Run: headless pygame with SDL's dummy video driver; simulated clock (each Clock.tick advances the game by its frame time, no real sleeping); random seed 0; keys injected as events and as key.get_pressed() state; mouse plan: one left click at the window centre at the start of phase 2, then a move to the lower-right quarter at the start of phase 3.
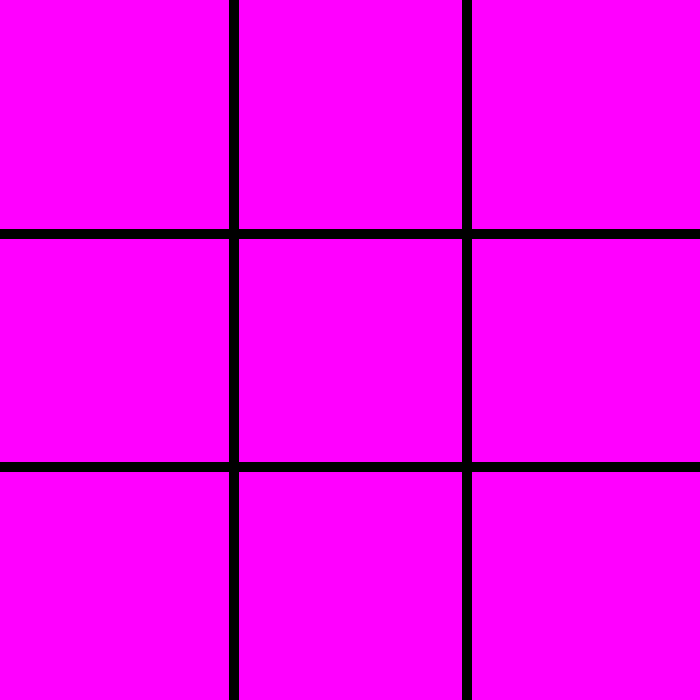
Frame 1 of 4 · flips 1–60 · no input
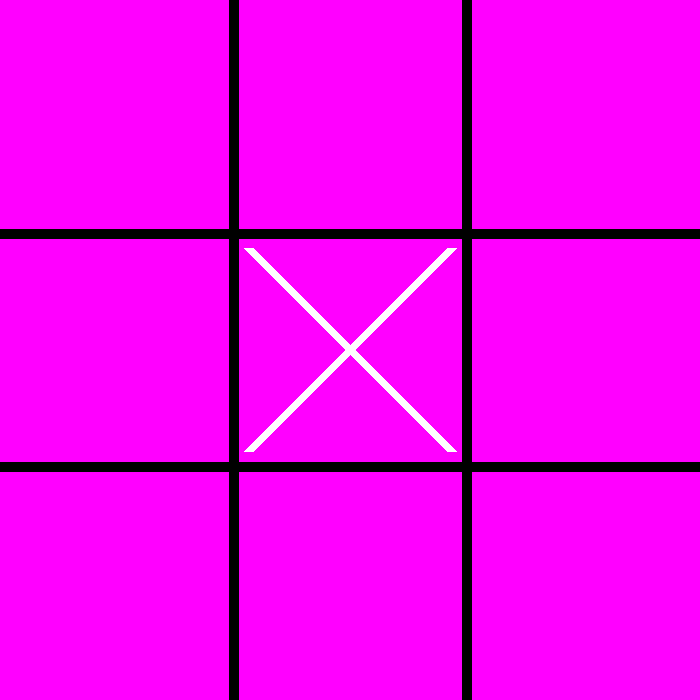
Frame 2 of 4 · flips 61–180 · clicked the window centre · tapped SPACE, RETURN · held RIGHT (→), D
Frame 3 of 4 · flips 181–300 · moved the mouse to the lower-right quarter · held DOWN (↓), S · screen unchanged from frame 2, image omitted
Frame 4 of 4 · flips 301–420 · held LEFT (←), A, UP (↑), W · screen unchanged from frame 3, image omitted

The pygame program that drew these frames:

#Sophia Sachedina
#TicTacToe Game
#Functions: 
    #grid(), 
    #zeroGrid()
    #drawMarkers()
    #checkWinner()
    #gameOver()

import pygame, time, random, math, sys, os, datetime
os.system('cls')
pygame.init()


WIDTH=700 
HEIGHT=700

TITLE_FONT = pygame.font.SysFont('comicsans', WIDTH//20)
MENU_FONT = pygame.font.SysFont('comicsans', WIDTH//30)
colors={"white":(255,255,255),"pink":(255,0,255),"blue":(0,0,255),"limeGreen":(153,255,51), 'red':(255, 0, 0), 'purple': (138,43,226), 'yellow':(255,215,0), 'black':(0,0,0), 'lblue':(0,206,209)}

screen=pygame.display.set_mode((WIDTH,HEIGHT)) 
pygame.display.set_caption('Tic Tac Toe')

clock = pygame.time.Clock()

player1score = 0
player2score = 0
size = 3
player=1   
gameOver=False 
markers=[] 
winner = 0 
lineWidth=10 
Game=True 
MxMy=(0,0) 
circlecolor=colors.get("purple") 
xcolor=colors.get("white")

#function for zero array
def zero_Array(): 
    for x in range(3):
        row= [0] *3
        markers.append(row)
backgrnd=colors.get('pink')

#function for grid
def grid():
    lineClr=colors.get("black")
    for x in range(1,3):
        #horizontal line
        pygame.draw.line(screen,lineClr,(0,HEIGHT//size*x),(WIDTH,HEIGHT//size*x),lineWidth)  
        #vertical line
        pygame.draw.line(screen,lineClr,(WIDTH//size*x, 0),(WIDTH//size*x,HEIGHT),lineWidth)  
    pygame.time.delay(100)

#markers function
def draw_Markers():
    xValue=0
    for x in markers:   
        yValue=0
        for y in x:  
            if y ==1:
                pygame.draw.line(screen,xcolor,(xValue * WIDTH//size + 15, yValue * HEIGHT//size + 15), (xValue * WIDTH//size + WIDTH//size-15, yValue * WIDTH//size + WIDTH//size-15),lineWidth)
                pygame.draw.line(screen, xcolor,(xValue*WIDTH//size +WIDTH//size-15, yValue*HEIGHT//size+15),(xValue *WIDTH//size+15,yValue*HEIGHT//size+HEIGHT//size-15),lineWidth)
            if y==-1:
                pygame.draw.circle(screen,circlecolor,(xValue*WIDTH//size+WIDTH//6,yValue*HEIGHT//size +HEIGHT//6),WIDTH//6-15, lineWidth)
            yValue +=1
        xValue +=1
    pygame.display.update()

#function for is x wins
def x_winner():
    screen.fill(backgrnd)
    scorex = str(player1score)
    scoreo = str(player2score)
    textx = MENU_FONT.render('Player X won!', 1, (circlecolor))
    pl1txt = MENU_FONT.render('Player X score = '+scorex, 1, (circlecolor))
    pl2txt = MENU_FONT.render('Player O score = '+scoreo, 1, (circlecolor))
    screen.blit(pl1txt, (WIDTH/4, HEIGHT/1.5))
    screen.blit(pl2txt, (WIDTH/1.5, HEIGHT/1.5))
    screen.blit(textx, (WIDTH/size, HEIGHT/size))
    pygame.display.update()
    pygame.time.delay(2000)
    gameEnd()

#function for if o wine
def o_winner():
    screen.fill(backgrnd)
    scorex = str(player1score)
    scoreo = str(player2score)
    texto=MENU_FONT.render('Player O won!', 1, (circlecolor))
    pl1txt = MENU_FONT.render('Player X score = '+scorex, 1, (circlecolor))
    pl2txt = MENU_FONT.render('Player O score = '+scoreo, 1, (circlecolor))
    screen.blit(pl1txt, (WIDTH/4, HEIGHT/1.5))
    screen.blit(pl2txt, (WIDTH/1.5, HEIGHT/1.5))
    screen.blit(texto, (WIDTH/2.5, HEIGHT/2.5))
    pygame.display.update()
    pygame.time.delay(2000)
    gameEnd() 

#function for tie
def tieGame():
    screen.fill(backgrnd)
    scorex = str(player1score)
    scoreo = str(player2score)
    texto=MENU_FONT.render('Player O won!', 1, (circlecolor))
    pl1txt = MENU_FONT.render('Player X score = '+scorex, 1, (circlecolor))
    pl2txt = MENU_FONT.render('Player O score = '+scoreo, 1, (circlecolor))
    screen.blit(pl1txt, (WIDTH/4, HEIGHT/1.5))
    screen.blit(pl2txt, (WIDTH/1.5, HEIGHT/1.5))
    textTie=MENU_FONT.render("It's a tie!", 1, (circlecolor))
    screen.blit(textTie, (WIDTH/2.5, HEIGHT/2.5))
    pygame.display.update()
    pygame.time.delay(2000)
    gameEnd()

#function to check for winners
def checkWinner():
    global gameOver, winner, player1score, player2score
    x_position=0
    for x in markers:
        if sum(x)==3:
            winner = 1
            player1score += 1
            gameOver=True
            x_winner()
        if sum(x)==-3:
            winner = -1
            player2score += 1
            gameOver = True
            o_winner()
        #check rows for winner
        if markers[0][x_position]+markers[1][x_position]+markers[2][x_position] ==3:
            winner = 1
            player1score += 1
            gameOver=True
            x_winner()        
        if markers[0][x_position]+markers[1][x_position]+markers[2][x_position] ==-3:
            winner = -1
            player2score += 1
            gameOver=True
            o_winner()
        x_position +=1
    #check diagonals for winner
    if markers[0][0]+markers[1][1]+markers[2][2] == 3 or markers[2][0]+markers[1][1]+markers[0][2] ==3:
        winner=1
        player1score += 1
        gameOver=True
        x_winner()
    if markers[0][0]+markers[1][1]+markers[2][2] == -3 or markers[2][0]+markers[1][1]+markers[0][2] == -3:
        winner=-1
        player2score += 1
        gameOver=True
        o_winner()
    #check for tie
    if gameOver == False:
        tie = True
        for ROW in markers:
            for COL in ROW:
                if COL ==0:
                    tie = False
        #return winner 
        if tie:  
            gameOver=True
            winner=0
            print(winner)
            tieGame()

def gameEnd():
    global markers, gameOver
    Game = False
    screen.fill(backgrnd)
    #question
    textagn=MENU_FONT.render('Would you like to play again?', 1, (circlecolor))
    screen.blit(textagn,(WIDTH/size, HEIGHT/size))
    #buttons yes and no
    Button_yes=pygame.Rect(WIDTH/4, HEIGHT//2, 100, 50)
    Button_no=pygame.Rect(size*WIDTH/4, HEIGHT//2, 100, 50)
    pygame.draw.rect(screen, colors.get('black'), Button_yes)
    pygame.draw.rect(screen, colors.get('black'), Button_no)
    #text yes and no
    textYes=MENU_FONT.render('Yes', 1, (colors.get("white")))
    textNo=MENU_FONT.render('No', 1, (colors.get("white")))
    screen.blit(textYes, (WIDTH//4, HEIGHT//2))
    screen.blit(textNo, (size*WIDTH//4, HEIGHT//2))
    pygame.display.update()
    run = True
    while run:
        for event in pygame.event.get():
            for event in pygame.event.get():
                print() #go to main menu
            if event.type==pygame.QUIT:
                    Title = TITLE_FONT.render("Play Again Soon!", 1, colors.get("black"))
                    screen.fill(colors.get('white'))
                    xd = WIDTH//2 - (Title.get_width()//2)
                    yd = HEIGHT//2- 40
                    screen.blit(Title, (xd, yd))
                    pygame.display.update()
                    pygame.time.delay(1000)
                    pygame.quit()
                    sys.exit()
            if event.type==pygame.MOUSEBUTTONDOWN:
                mousePos=pygame.mouse.get_pos()
                mx=mousePos[0]
                my=mousePos[1]
                if Button_yes.collidepoint((mx, my)):
                    run = False
                    markers = []
                    zero_Array()
                    gameOver = False
                if Button_no.collidepoint((mx, my)):
                    text=MENU_FONT.render('Bye!', 1, (circlecolor))
                    screen.fill(backgrnd)
                    screen.blit(text, (WIDTH/2.5, HEIGHT/2.5))
                    Game = False
                    pygame.display.update()
                    pygame.time.delay(1000)
                    pygame.display.quit()
                    sys.exit()
                    #go to main meny
            
                
zero_Array()

while Game:
    clock.tick(60)
    screen.fill(backgrnd)
    grid()
    draw_Markers()
    for event in pygame.event.get():
        if event.type==pygame.QUIT:
            Title = TITLE_FONT.render("Play Again Soon!", 1, colors.get("black"))
            screen.fill(colors.get('white'))
            xd = WIDTH//2 - (Title.get_width()//2)
            yd = HEIGHT//2- 40
            screen.blit(Title, (xd, yd))
            pygame.display.update()
            pygame.time.delay(1000)
            pygame.quit()
            sys.exit()
        if event.type == pygame.MOUSEBUTTONDOWN:
            MxMy = pygame.mouse.get_pos()
            xcell=MxMy[0]//(WIDTH//3)
            ycell=MxMy[1]//(HEIGHT//3)
            if markers[xcell][ycell]==0:
                markers[xcell][ycell]=player
                player *=-1
                checkWinner()
                print(winner)
                if gameOver:
                    gameOver = False
                    gameEnd()
                    print("im back")

pygame.display.update()
clock.tick(60)
